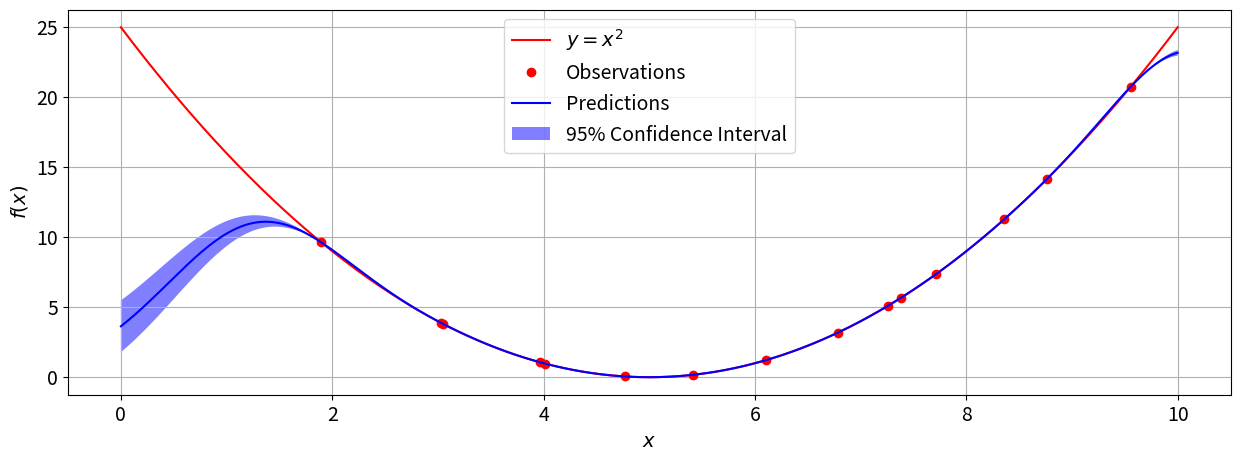

Python code for this plot:
import matplotlib.pyplot as plt
import numpy as np


def RBF_kernel(xn, xm, l=1):
    """
    Inputs:
        xn: row n of x
        xm: row m of x
        l:  kernel hyperparameter, set to 1 by default
    Outputs:
        K:  kernel matrix element: K[n, m] = k(xn, xm)
    """
    K = np.exp(-np.linalg.norm(xn - xm)**2 / (2 * l**2))
    return K


def make_RBF_kernel(X, l=1, sigma=0):
    """
    Inputs:
        X: set of φ rows of inputs
        l: kernel hyperparameter, set to 1 by default
        sigma: Gaussian noise std dev, set to 0 by default
    Outputs:
        K:  Covariance matrix 
    """
    K = np.zeros([len(X), len(X)])
    for i in range(len(X)):
        for j in range(len(X)):
            K[i, j] = RBF_kernel(X[i], X[j], l)
    return K + sigma * np.eye(len(K))


def gaussian_process_predict_mean(X, y, X_new):
    """
    Inputs:
        X: set of φ rows of inputs
        y: set of φ observations 
        X_new: new input 
    Outputs:
        y_new: predicted target corresponding to X_new
    """
    rbf_kernel = make_RBF_kernel(np.vstack([X, X_new]))
    K = rbf_kernel[:len(X), :len(X)]
    k = rbf_kernel[:len(X), -1]
    return np.dot(np.dot(k, np.linalg.inv(K)), y)


def gaussian_process_predict_std(X, X_new):
    """
    Inputs:
        X: set of φ rows of inputs
        X_new: new input
    Outputs:
        y_std: std dev. corresponding to X_new
    """
    rbf_kernel = make_RBF_kernel(np.vstack([X, X_new]))
    K = rbf_kernel[:len(X), :len(X)]
    k = rbf_kernel[:len(X), -1]
    return rbf_kernel[-1, -1] - np.dot(np.dot(k, np.linalg.inv(K)), k)

def f(x):
    return (x-5) ** 2
# Training data x and y:
X = np.array([1.0, 3.0, 5.0, 7.0, 9.0])
print(X.shape)
X = np.random.rand(15) * 10
print(X.shape)
y = f(X)
X = X.reshape(-1, 1)
# New input to predict:
X_new = np.array([5.5])
# Calculate and print the new predicted value of y:
mean_pred = gaussian_process_predict_mean(X, y, X_new)
print("mean predict :{}".format(mean_pred))
# Calculate and print the corresponding standard deviation:
sigma_pred = np.sqrt(gaussian_process_predict_std(X, X_new))
print("std predict :{}".format(sigma_pred))

# Range of x to obtain the confidence intervals.
x = np.linspace(0, 10, 1000)
# Obtain the corresponding mean and standard deviations.
y_pred = []
y_std = []
for i in range(len(x)):
    X_new = np.array([x[i]])
    y_pred.append(gaussian_process_predict_mean(X, y, X_new))
    y_std.append(np.sqrt(gaussian_process_predict_std(X, X_new)))

y_pred = np.array(y_pred)
y_std = np.array(y_std)
plt.figure(figsize=(15, 5))
plt.plot(x, f(x), "r")
plt.plot(X, y, "ro")
plt.plot(x, y_pred, "b-")
plt.fill(np.hstack([x, x[::-1]]),
         np.hstack([y_pred - 1.9600 * y_std,
                   (y_pred + 1.9600 * y_std)[::-1]]),
         alpha=0.5, fc="b")
plt.xlabel("$x$", fontsize=14)
plt.ylabel("$f(x)$", fontsize=14)
plt.legend(["$y = x^2$", "Observations", "Predictions",
           "95% Confidence Interval"], fontsize=14)
plt.grid(True)
plt.xticks(fontsize=14)
plt.yticks(fontsize=14)
plt.show()
